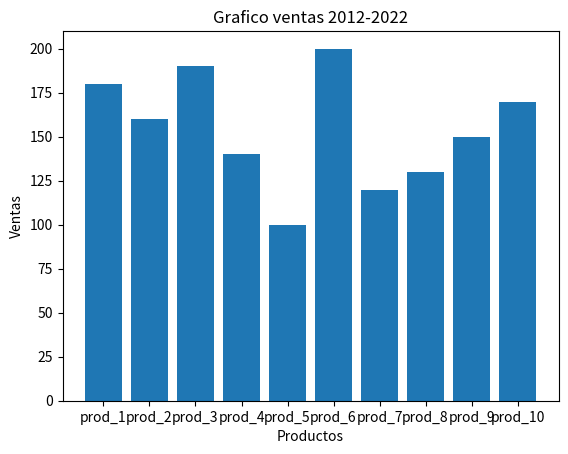
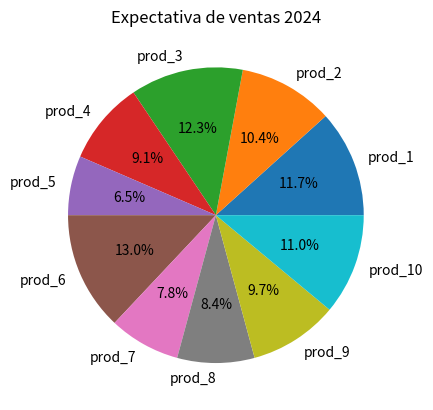

These charts were generated, in order, by the following Python code:
import matplotlib.pyplot as plt
import numpy as np

años = np.arange(2012, 2022)

ventas = [140, 60, 120, 250, 200, 180, 100, 300, 120, 160]
ganancias = [14000, 45000, 20400, 100000, 50000, 25000, 100000, 30000, 15000, 35000]
productos = ["prod_1", "prod_2", "prod_3", "prod_4", "prod_5", "prod_6", "prod_7", "prod_8", "prod_9", "prod_10"]
cant_ventas_productos_2024 = [180, 160, 190, 140, 100, 200, 120, 130, 150, 170]

## Punto A
# fig, ax = plt.subplots()

# ax.bar(años, ventas)
# ax.set_xlabel('Años')
# ax.set_ylabel('Ventas')
# ax.set_title('Grafico ventas 2012-2022')

# plt.show()

## Mejor para este punto
# fig2, ax2 = plt.subplots()

# ax2.plot(años, ventas)
# ax2.set_xlabel('Años')
# ax2.set_ylabel('Ventas')
# ax2.set_title('Grafico ventas 2012-2022')
# ax2.grid()
# plt.show()

# fig, ax = plt.subplots()

# ax.bar(años, ganancias)
# ax.set_xlabel('Años')
# ax.set_ylabel('Ventas')
# ax.set_title('Grafico ventas 2012-2022')

# plt.show()

# fig2, ax2 = plt.subplots()

# ax2.plot(años, ganancias)
# ax2.set_xlabel('Años')
# ax2.set_ylabel('Ventas')
# ax2.set_title('Grafico ventas 2012-2022')
# ax2.grid()
# plt.show()

fig, ax = plt.subplots()

ax.bar(productos, cant_ventas_productos_2024)
ax.set_xlabel('Productos')
ax.set_ylabel('Ventas')
ax.set_title('Grafico ventas 2012-2022')

plt.show()

fig2, ax2 = plt.subplots()

ax2.pie(cant_ventas_productos_2024, labels=productos, autopct='%1.1f%%')
ax2.set_title('Expectativa de ventas 2024')
ax2.grid()
plt.show()